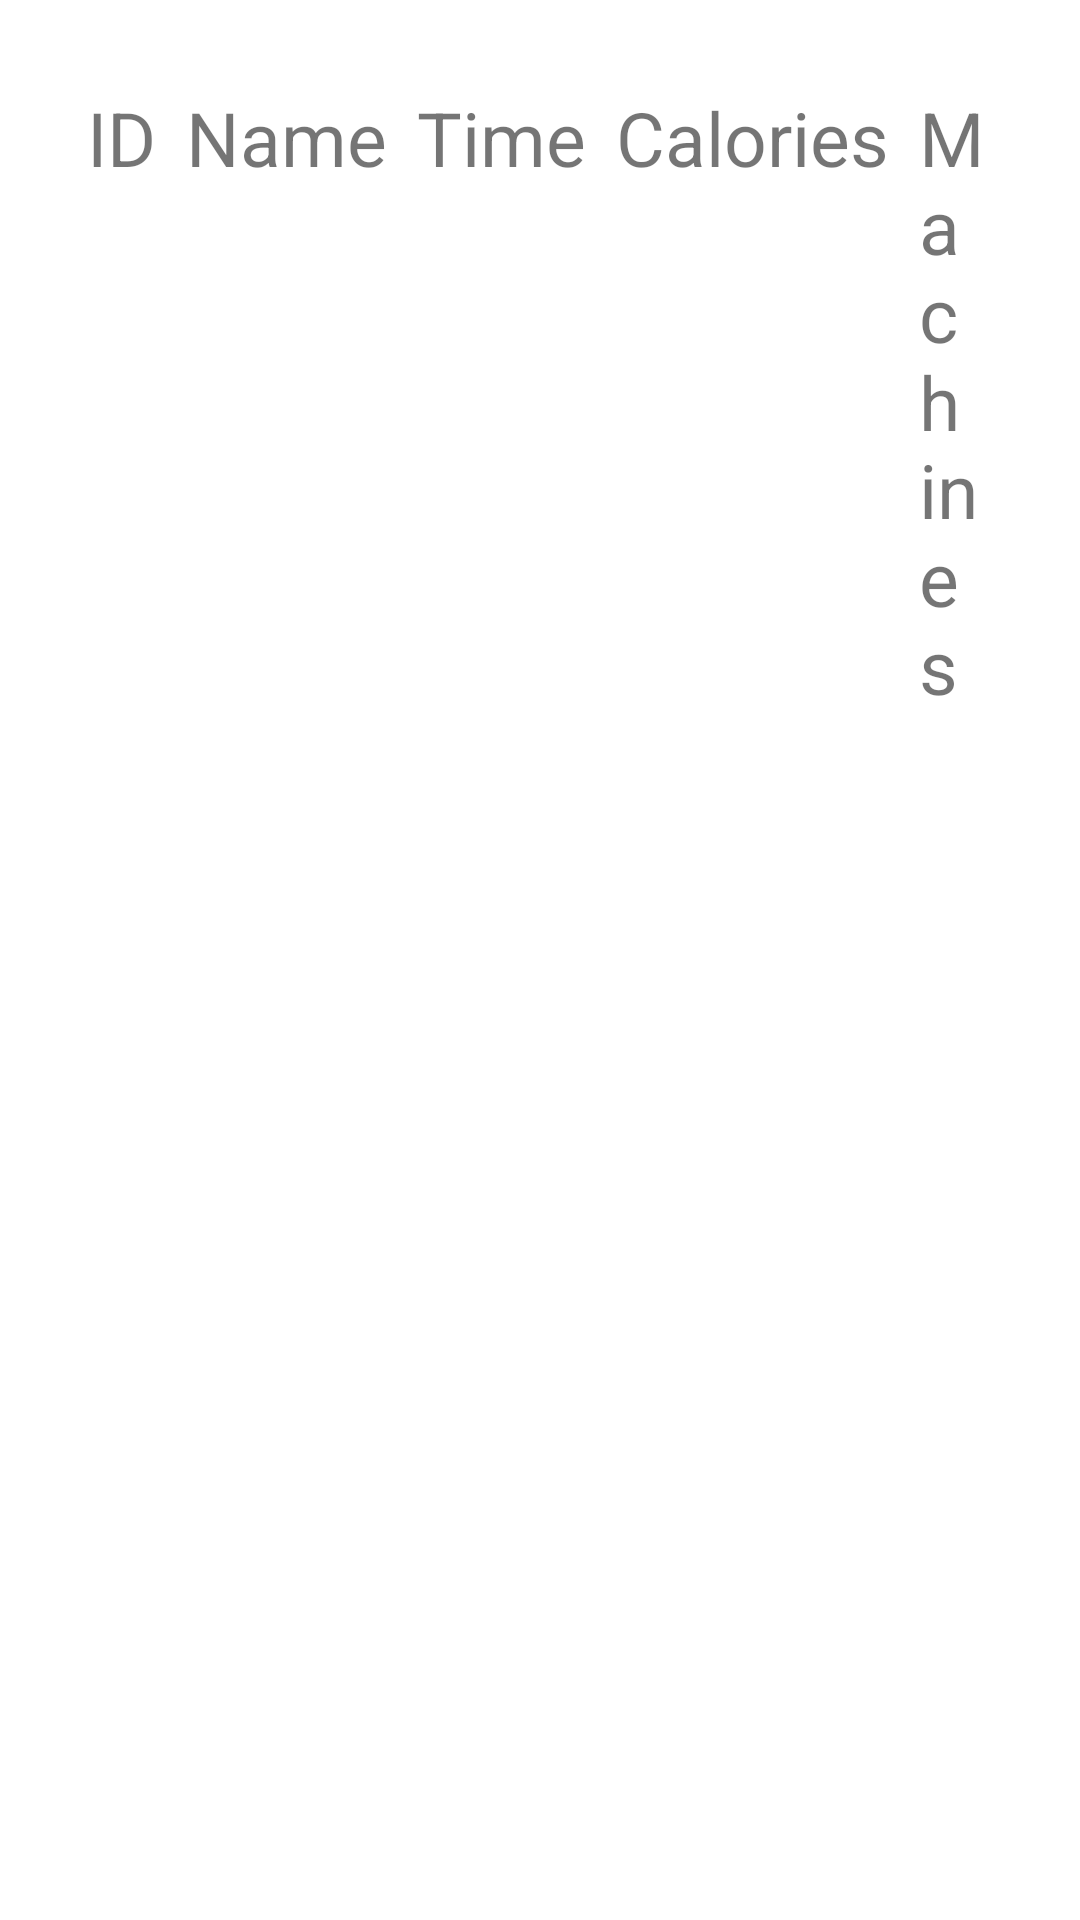

Layout XML and referenced resources for this Android screen:
<!-- AndroidManifest.xml: application theme Theme.FitTrain -->
<!-- res/layout/custom_row.xml -->
<?xml version="1.0" encoding="utf-8"?>
<androidx.constraintlayout.widget.ConstraintLayout xmlns:android="http://schemas.android.com/apk/res/android"
    xmlns:app="http://schemas.android.com/apk/res-auto"
    xmlns:tools="http://schemas.android.com/tools"
    android:layout_width="match_parent"
    android:layout_height="wrap_content"
    android:padding="24sp"
    android:id="@+id/rowLayout">

    <LinearLayout
        android:id="@+id/main_layout_products_list"
        android:layout_width="match_parent"
        android:layout_height="match_parent"
        android:gravity="left"
        android:padding="0dp"
        android:orientation="horizontal">

        <TextView
            android:id="@+id/lst_workoutId"
            android:layout_width="wrap_content"
            android:layout_height="wrap_content"
            android:textSize="25dp"
            android:padding="5dp"
            android:text="ID"/>

        <TextView
            android:id="@+id/lst_workoutName"
            android:layout_width="wrap_content"
            android:layout_height="wrap_content"
            android:padding="5dp"
            android:text="Name"
            android:textSize="25dp" />
        <TextView
            android:id="@+id/lst_workoutTime"
            android:layout_width="wrap_content"
            android:layout_height="wrap_content"
            android:padding="5dp"
            android:text="Time"
            android:textSize="25dp" />
        <TextView
            android:id="@+id/lst_workoutCalories"
            android:layout_width="wrap_content"
            android:layout_height="wrap_content"
            android:padding="5dp"
            android:text="Calories"
            android:textSize="25dp" />
        <TextView
            android:id="@+id/lst_workoutMachines"
            android:layout_width="wrap_content"
            android:layout_height="wrap_content"
            android:padding="5dp"
            android:text="Machines"
            android:textSize="25dp" />
    </LinearLayout>

</androidx.constraintlayout.widget.ConstraintLayout>
<!-- resources referenced by this layout -->
<resources>
  <style name="Theme.FitTrain" parent="Theme.MaterialComponents.DayNight.DarkActionBar">
          
          <item name="colorPrimary">@color/purple_500</item>
          <item name="colorPrimaryVariant">@color/purple_700</item>
          <item name="colorOnPrimary">@color/white</item>
          
          <item name="colorSecondary">@color/teal_200</item>
          <item name="colorSecondaryVariant">@color/teal_700</item>
          <item name="colorOnSecondary">@color/black</item>
          
          <item name="android:statusBarColor" tools:targetApi="l">?attr/colorPrimaryVariant</item>
          
      </style>
  <!-- not gathered from this repository: default colours our renderer supplied (Android Studio template values) -->
  <color name="purple_500">#FF6200EE</color>
  <color name="purple_700">#FF3700B3</color>
  <color name="teal_200">#FF03DAC5</color>
  <color name="teal_700">#FF018786</color>
  <color name="black">#FF000000</color>
  <color name="white">#FFFFFFFF</color>
</resources>
